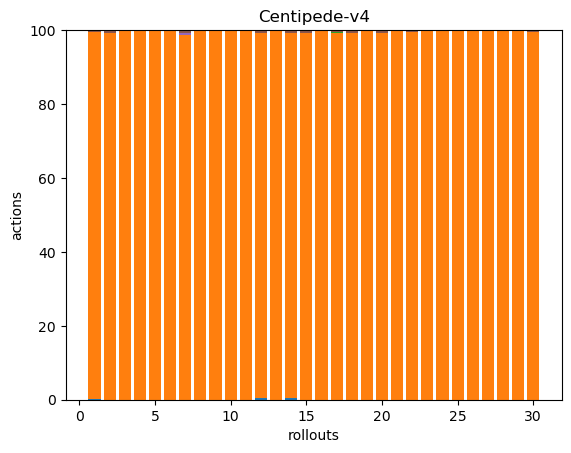

Data behind this chart, as committed beside it:
1, 335, 0, 0, 0, 2, 0, 0, 0, 0, 0, 0, 0, 0, 0, 0, 0, 0
0, 274, 0, 0, 0, 2, 0, 0, 0, 0, 0, 0, 0, 0, 0, 0, 0, 0
0, 337, 0, 0, 0, 1, 0, 0, 0, 0, 0, 0, 0, 0, 0, 0, 0, 0
0, 277, 0, 0, 0, 0, 0, 0, 0, 0, 0, 0, 0, 0, 0, 0, 0, 0
0, 277, 0, 0, 0, 0, 0, 0, 0, 0, 0, 0, 0, 0, 0, 0, 0, 0
0, 278, 0, 0, 0, 0, 0, 0, 0, 0, 0, 0, 0, 0, 0, 0, 0, 0
0, 386, 0, 0, 2, 3, 0, 0, 0, 0, 0, 0, 0, 0, 0, 0, 0, 0
0, 277, 0, 0, 0, 0, 0, 0, 0, 0, 0, 0, 0, 0, 0, 0, 0, 0
0, 275, 0, 0, 0, 0, 0, 0, 0, 0, 0, 0, 0, 0, 0, 0, 0, 0
0, 274, 0, 0, 0, 1, 0, 0, 0, 0, 0, 0, 0, 0, 0, 0, 0, 0
0, 276, 0, 0, 0, 0, 0, 0, 0, 0, 0, 0, 0, 0, 0, 0, 0, 0
1, 264, 0, 0, 0, 2, 0, 0, 0, 0, 0, 0, 0, 0, 0, 0, 0, 0
0, 279, 0, 0, 0, 0, 0, 0, 0, 0, 0, 0, 0, 0, 0, 0, 0, 0
1, 255, 0, 0, 0, 2, 0, 0, 0, 0, 0, 0, 0, 0, 0, 0, 0, 0
0, 296, 0, 0, 0, 2, 0, 0, 0, 0, 0, 0, 0, 0, 0, 0, 0, 0
0, 280, 0, 0, 0, 0, 0, 0, 0, 0, 0, 0, 0, 0, 0, 0, 0, 0
0, 336, 1, 0, 0, 2, 0, 0, 0, 0, 0, 0, 0, 0, 0, 0, 0, 0
0, 261, 0, 0, 0, 2, 0, 0, 0, 0, 0, 0, 0, 0, 0, 0, 0, 0
0, 277, 0, 0, 0, 1, 0, 0, 0, 0, 0, 0, 0, 0, 0, 0, 0, 0
0, 249, 0, 0, 0, 2, 0, 0, 0, 0, 0, 0, 0, 0, 0, 0, 0, 0
0, 277, 0, 0, 0, 0, 0, 0, 0, 0, 0, 0, 0, 0, 0, 0, 0, 0
0, 217, 0, 0, 0, 1, 0, 0, 0, 0, 0, 0, 0, 0, 0, 0, 0, 0
0, 658, 0, 0, 0, 1, 0, 0, 0, 0, 0, 0, 0, 0, 0, 0, 0, 0
0, 274, 0, 0, 0, 0, 0, 0, 0, 0, 0, 0, 0, 0, 0, 0, 0, 0
0, 272, 0, 0, 0, 0, 0, 0, 0, 0, 0, 0, 0, 0, 0, 0, 0, 0
0, 272, 0, 0, 0, 0, 0, 0, 0, 0, 0, 0, 0, 0, 0, 0, 0, 0
0, 276, 0, 0, 0, 0, 0, 0, 0, 0, 0, 0, 0, 0, 0, 0, 0, 0
0, 273, 0, 0, 0, 0, 0, 0, 0, 0, 0, 0, 0, 0, 0, 0, 0, 0
0, 277, 0, 0, 0, 0, 0, 0, 0, 0, 0, 0, 0, 0, 0, 0, 0, 0
0, 473, 0, 0, 0, 2, 0, 0, 0, 0, 0, 0, 0, 0, 0, 0, 0, 0
